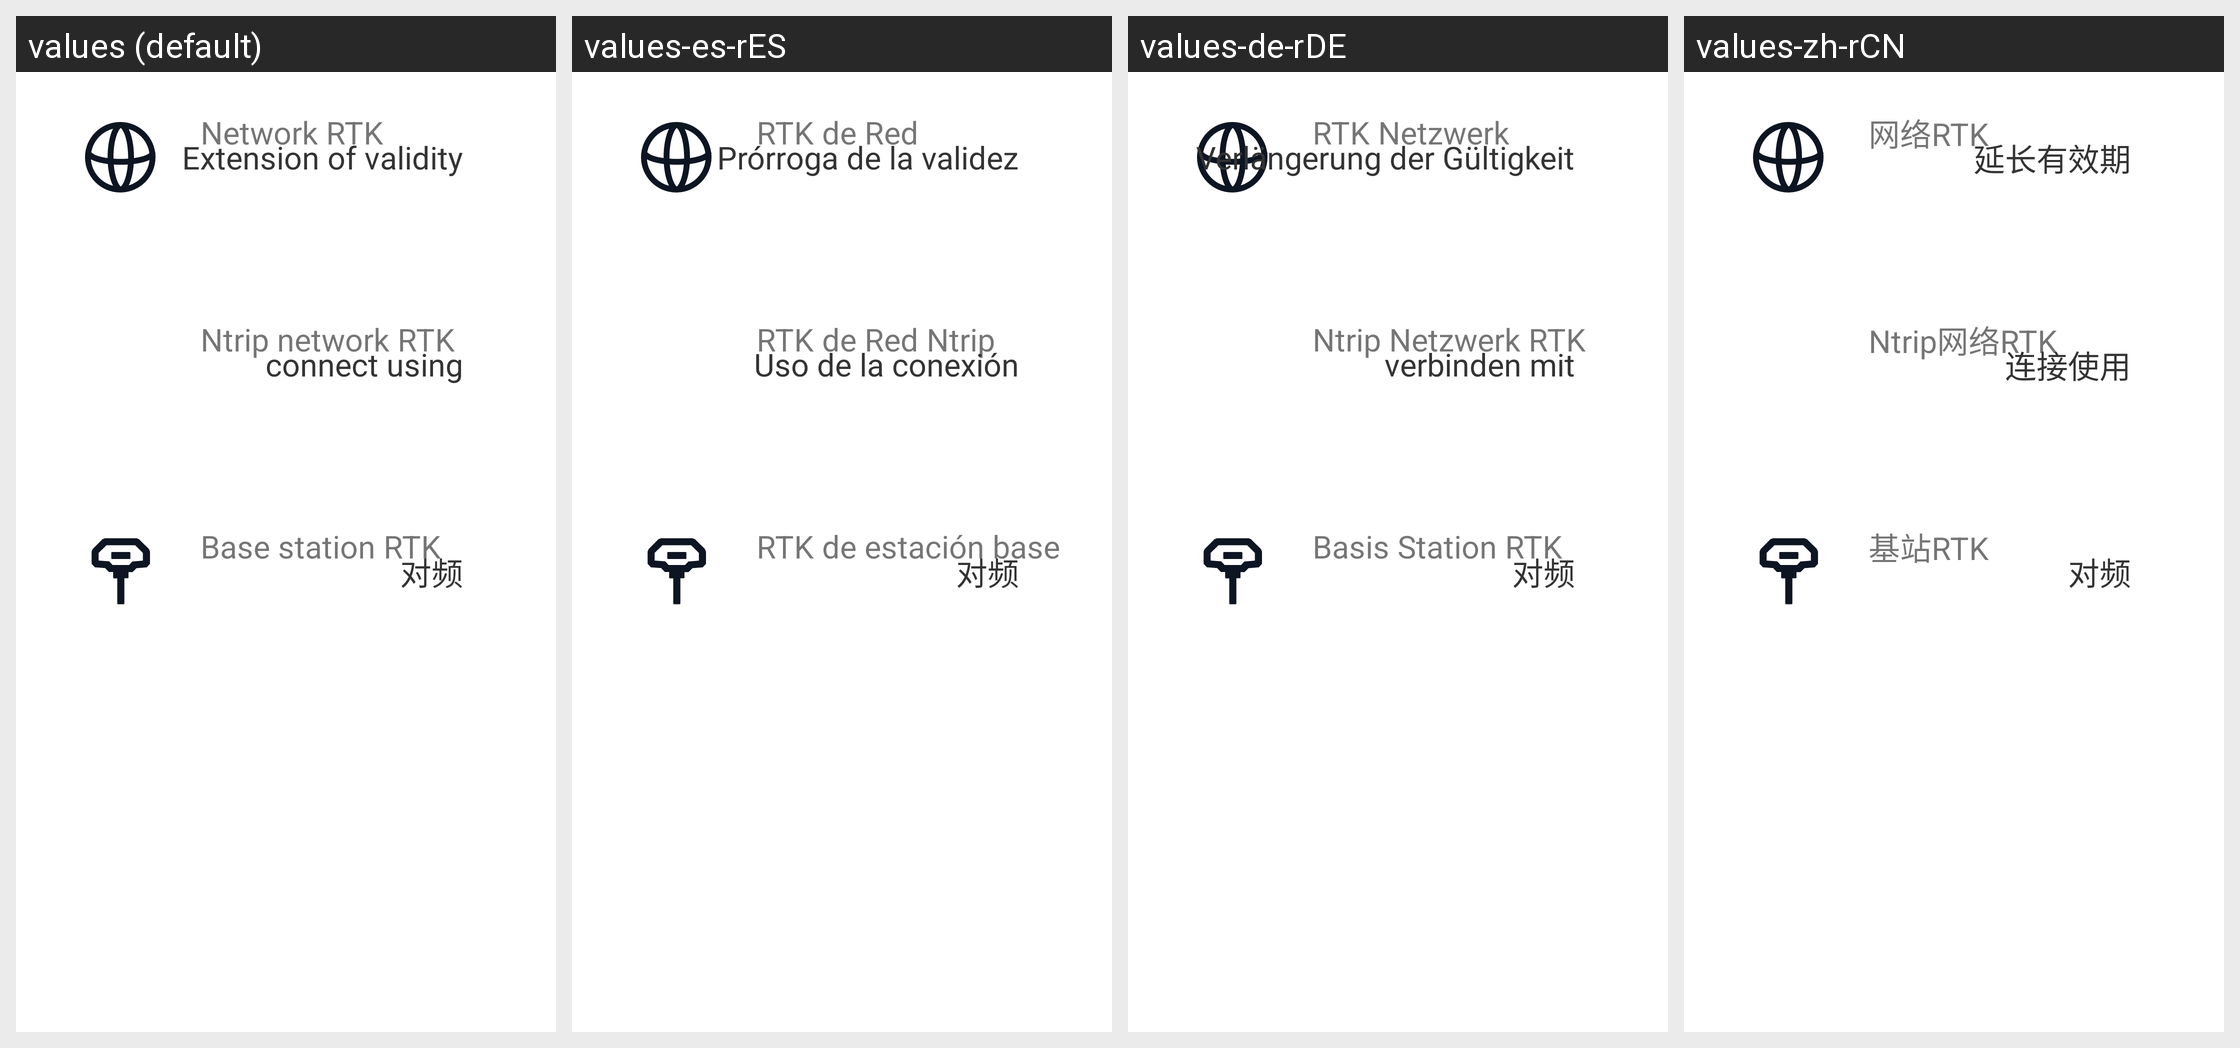

This grid shows one Android layout under several languages. Give, for every string resource on the screen, its name, the default text and each shown locale's text.
Android screen res/layout/fragment_rtk_network.xml rendered under 4 locales, left to right: values (default), values-es-rES, values-de-rDE, values-zh-rCN. Device: Nexus 5 (rendered at 1080×1920; each locale shown at half size, 540×960, under a caption strip naming it); theme Theme.MaterialComponents.DayNight.NoActionBar.
Other locales in the repository, not shown: values-bg-rBG, values-ja-rJP, values-ru-rRU.
Strings drawn on this screen, with the default value and each locale's value (text and hints the layout hard-codes, and strings that could not be matched under every locale, appear in the picture but are not listed):

excavator_rtk_net
  values: Network RTK
  values-es-rES: RTK de Red
  values-de-rDE: RTK Netzwerk
  values-zh-rCN: 网络RTK

buy_more_time
  values: Extension of validity
  values-es-rES: Prórroga de la validez
  values-de-rDE: Verlängerung der Gültigkeit
  values-zh-rCN: 延长有效期

excavator_rtk_ntrip
  values: Ntrip network RTK
  values-es-rES: RTK de Red Ntrip
  values-de-rDE: Ntrip Netzwerk RTK
  values-zh-rCN: Ntrip网络RTK

cnn_apply
  values: connect using
  values-es-rES: Uso de la conexión
  values-de-rDE: verbinden mit
  values-zh-rCN: 连接使用

excavator_rtk_bs
  values: Base station RTK
  values-es-rES: RTK de estación base
  values-de-rDE: Basis Station RTK
  values-zh-rCN: 基站RTK
